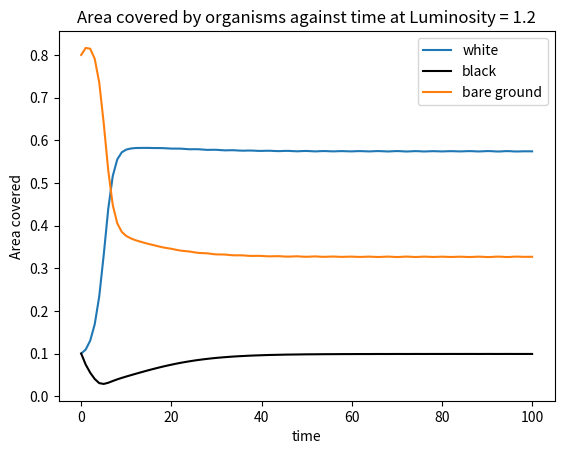
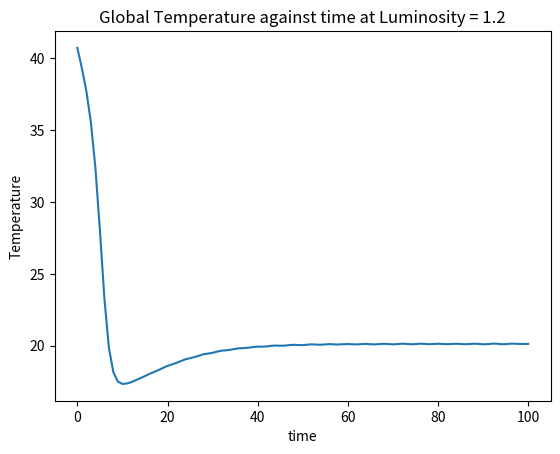
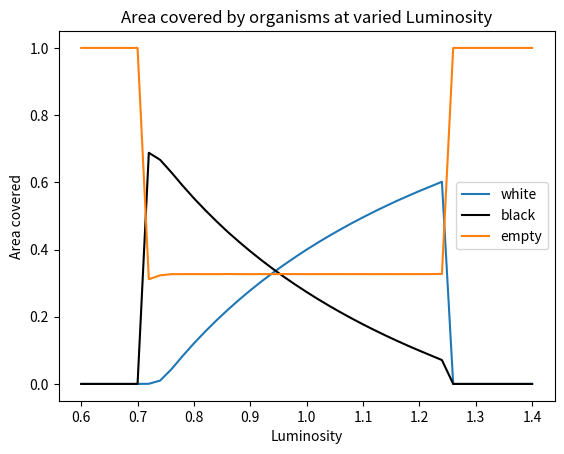
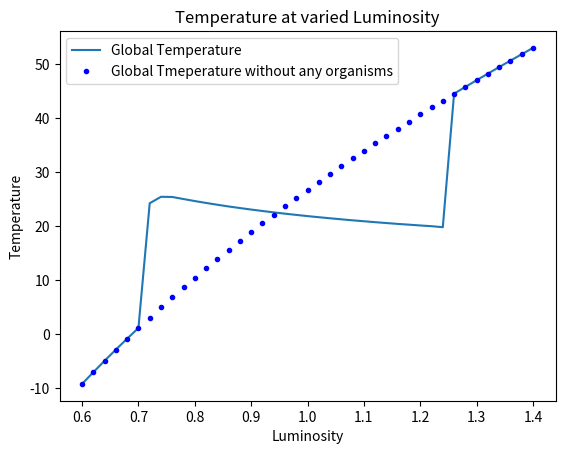
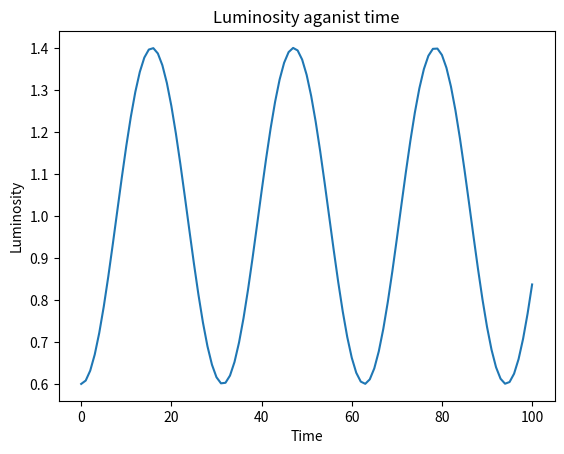
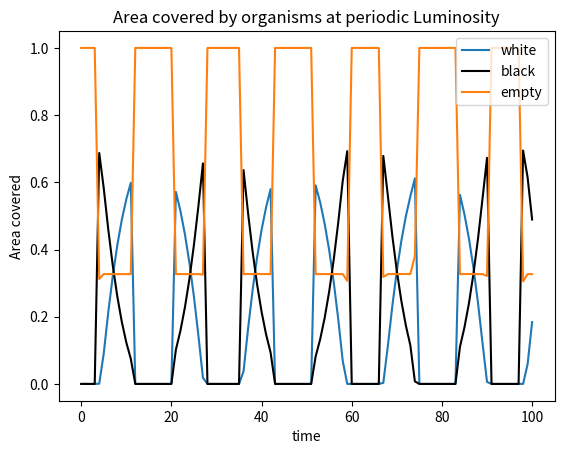
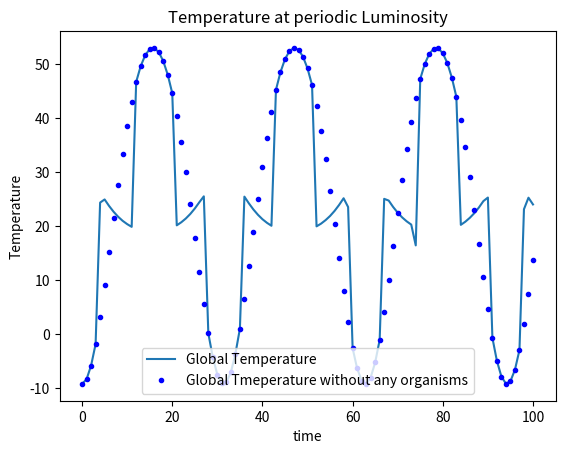
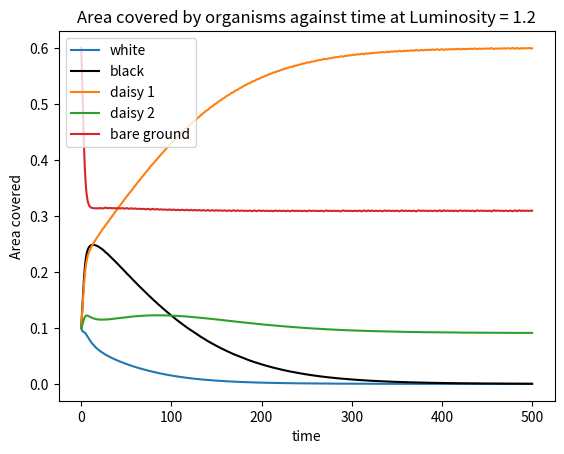
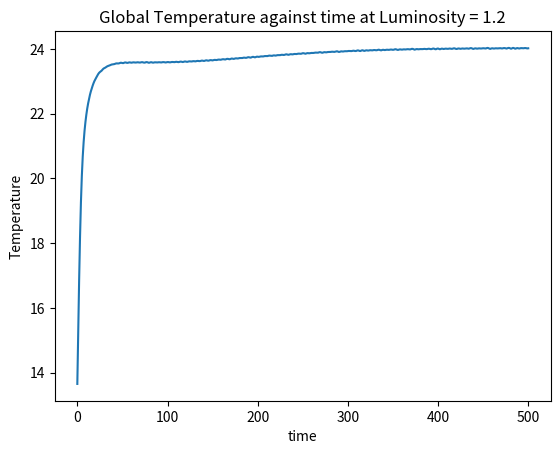
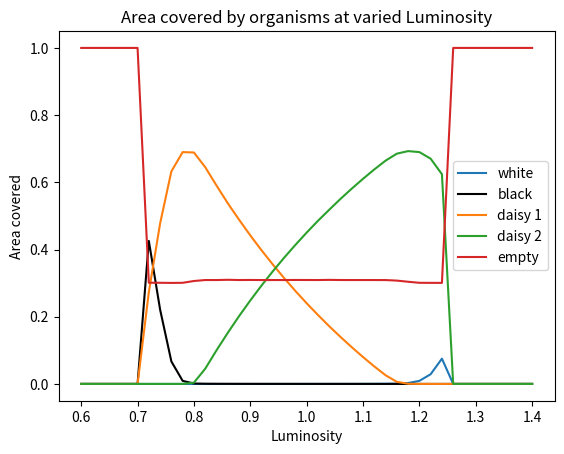
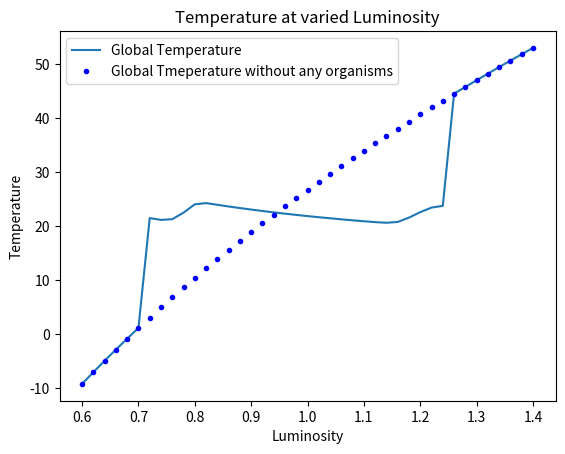

Python code for these plots, in order:
# -*- coding: utf-8 -*-
"""
Daisyworld Model

@author: Sivanessha Kalithasan
"""
from pylab import *
import numpy as np
import matplotlib.pylab as plt
from scipy.integrate import odeint
from scipy.integrate import solve_ivp
import scipy.optimize as optimize


#Set up of parameters
T_opt = 22.5
gamma = 0.3
sigma = 5.6704*(10**(-8))
S = 917
q = 20
A_b = 0.25
A_x = 0.5
A_w = 0.75
L = 1.2

#Intial Condition 
y0 = np.array([0.1,0.1])
tmax = 101
dt = 1
tspan = np.arange(0,tmax,dt)

#planetary albedo
def A_p(alpha_b, alpha_w):
    return (alpha_w * A_w + alpha_b * A_b + (1-alpha_w-alpha_b)*A_x) 

#planetary temperature
def T_e(alpha_b, alpha_w): 
    z1 = S*L*(1-A_p(alpha_b, alpha_w))
    z2 = (z1/sigma)**(1/4) - 273.15
    return z2

#local temperature of white daisy
def T_w(alpha_b, alpha_w):
    z1 = q*(A_p(alpha_b, alpha_w)-A_w) + T_e(alpha_b, alpha_w)
    return z1
    

#local temperature of black daisy
def T_b(alpha_b, alpha_w):
    z1 = q*(A_p(alpha_b, alpha_w)-A_b) + T_e(alpha_b, alpha_w)
    return z1     

#growth rates of white daisy
def Beta_w(alpha_b, alpha_w):
    z1 = np.max([0, 1-(((T_opt - T_w(alpha_b, alpha_w))/17.5)**2)])  
    return z1

#growth rates of black daisy
def Beta_b(alpha_b, alpha_w):
    z1 = np.max([0, 1-(((T_opt - T_b(alpha_b, alpha_w))/17.5)**2)])  
    return z1

#growth rate of area of white daisy
def dy1dt(alpha_b, alpha_w):
    z1 = alpha_w*( (1-alpha_b-alpha_w)*Beta_w(alpha_b, alpha_w)  - gamma  )
    return z1

#growth rate of area of black daisy
def dy2dt(alpha_b, alpha_w):
    z1 = alpha_b*( (1-alpha_b-alpha_w)*Beta_b(alpha_b, alpha_w)  - gamma  )
    return z1

#function to calculate the growth rate of area of black and white daisy
def func(t,y): 
    dydt = np.array([dy1dt(y[1], y[0]), dy2dt(y[1], y[0])  ])
    return dydt

#solving for the differential equation(growth rate) using solva_ivp function
sol = solve_ivp(func, [tspan[0], tspan[-1]], y0, t_eval=tspan, method = 'RK45')

figure()
plot(sol.t, sol.y[0],label="white")
plot(sol.t, sol.y[1],label="black",color="black")
plot(sol.t, 1 - sol.y[0]-sol.y[1], label="bare ground")
xlabel("time")
ylabel("Area covered")
title("Area covered by organisms against time at Luminosity = 1.2")
legend()
savefig("figdata1.png")
show()


figure()
plot(sol.t, T_e(sol.y[1], sol.y[0]))
xlabel("time")
ylabel("Temperature")
title("Global Temperature against time at Luminosity = 1.2")
savefig("figdata2.png")
show()








"""Part 2 varied Luminosity"""
l = np.arange(0.60 , 1.42, 0.02)#varying the luminosity
solution_w = np.array([])
solution_b = np.array([])

#Calculating solution for varying luminosity
for i in range(len(l)):
    L = l[i]
    solution = solve_ivp(func, [tspan[0], tspan[-1]], y0, method = 'RK45')
    solution_w = r_[solution_w,solution.y[0][-1]]
    solution_b = r_[solution_b,solution.y[1][-1]]
   
figure()
plot(l, solution_w, label="white")
plot(l, solution_b, label="black", color="black")
plot(l, 1 - solution_w-solution_b, label="empty")
xlabel("Luminosity")
ylabel("Area covered")
legend()
title("Area covered by organisms at varied Luminosity")
savefig("figdata3.png")
show()

#planetary temperature with L as a parameter
def T_e_L(alpha_b, alpha_w, L): 
    z1 = S*L*(1-A_p(alpha_b, alpha_w))
    z2 = (z1/sigma)**(1/4) - 273.15
    return z2

figure()
plot(l, T_e_L(solution_b, solution_w, l), label="Global Temperature")
plot(l, T_e_L(np.zeros_like(l), np.zeros_like(l), l), ".b", label="Global Tmeperature without any organisms")
xlabel("Luminosity")
ylabel("Temperature")
legend()
title("Temperature at varied Luminosity")
savefig("figdata4.png")
show()








"""part 3"""
"""Periodic luminosity"""
l = 0.8*(np.sin(1/10*tspan))**2 + 0.6 #periodic luminosity function
figure()
plot(tspan,l)
xlabel("Time")
ylabel("Luminosity")
title("Luminosity aganist time")
savefig("figdata5.png")
show()

solution_w = np.array([])
solution_b = np.array([])

for i in range(len(l)):
    L = l[i]
    solution = solve_ivp(func, [tspan[0], tspan[-1]], y0, method = 'RK45')
    solution_w = r_[solution_w,solution.y[0][-1]]
    solution_b = r_[solution_b,solution.y[1][-1]]

figure()
plot(tspan, solution_w, label="white")
plot(tspan, solution_b, label="black", color="black")
plot(tspan, 1 - solution_w-solution_b, label="empty")
xlabel("time")
ylabel("Area covered")
legend()
title("Area covered by organisms at periodic Luminosity")
savefig("figdata6.png")
show()

figure()
plot(tspan, T_e_L(solution_b, solution_w, l), label="Global Temperature")
plot(tspan, T_e_L(np.zeros_like(l), np.zeros_like(l), l), ".b", label="Global Tmeperature without any organisms")
xlabel("time")
ylabel("Temperature")
legend()
title("Temperature at periodic Luminosity")
savefig("figdata7.png")
show()






"""More organisms(4 organims)"""

#Intial Condition
A_1 = 0.35
A_2 = 0.65
y0 = np.array([0.1,0.1,0.1,0.1])
tmax = 501
dt = 1
tspan = np.arange(0,tmax,dt)

#planetary albedo
def A_p(alpha_b, alpha_w, alpha_1, alpha_2):
    return (alpha_w * A_w + alpha_b * A_b + alpha_1*A_1 + alpha_2*A_2 +(1-alpha_w-alpha_b-alpha_1-alpha_2)*A_x) 

#planetary temperature
def T_e(alpha_b, alpha_w, alpha_1, alpha_2): 
    z1 = S*L*(1-A_p(alpha_b, alpha_w, alpha_1, alpha_2))
    z2 = (z1/sigma)**(1/4) - 273.15
    return z2

#local temperature of white daisy
def T_w(alpha_b, alpha_w, alpha_1, alpha_2):
    z1 = q*(A_p(alpha_b, alpha_w, alpha_1, alpha_2)-A_w) + T_e(alpha_b, alpha_w, alpha_1, alpha_2)
    return z1
    

#local temperature of black daisy
def T_b(alpha_b, alpha_w,alpha_1, alpha_2):
    z1 = q*(A_p(alpha_b, alpha_w,alpha_1, alpha_2)-A_b) + T_e(alpha_b, alpha_w,alpha_1, alpha_2)
    return z1     

#local temperature of daisy_1
def T_1(alpha_b, alpha_w, alpha_1, alpha_2):
    z1 = q*(A_p(alpha_b, alpha_w, alpha_1, alpha_2)-A_1) + T_e(alpha_b, alpha_w, alpha_1, alpha_2)
    return z1

#local temperature of white daisy_2
def T_2(alpha_b, alpha_w, alpha_1, alpha_2):
    z1 = q*(A_p(alpha_b, alpha_w, alpha_1, alpha_2)-A_2) + T_e(alpha_b, alpha_w, alpha_1, alpha_2)
    return z1

#growth rates of white daisy
def Beta_w(alpha_b, alpha_w,alpha_1, alpha_2):
    z1 = np.max([0, 1-(((T_opt - T_w(alpha_b, alpha_w,alpha_1, alpha_2))/17.5)**2)])  
    return z1

#growth rates of black daisy
def Beta_b(alpha_b, alpha_w,alpha_1, alpha_2):
    z1 = np.max([0, 1-(((T_opt - T_b(alpha_b, alpha_w,alpha_1, alpha_2))/17.5)**2)])  
    return z1

#growth rates of daisy_1
def Beta_1(alpha_b, alpha_w,alpha_1, alpha_2):
    z1 = np.max([0, 1-(((T_opt - T_1(alpha_b, alpha_w,alpha_1, alpha_2))/17.5)**2)])  
    return z1

#growth rates of daisy_2
def Beta_2(alpha_b, alpha_w,alpha_1, alpha_2):
    z1 = np.max([0, 1-(((T_opt - T_2(alpha_b, alpha_w,alpha_1, alpha_2))/17.5)**2)])  
    return z1

#growth rate of area of white daisy
def dy1dt(alpha_b, alpha_w,alpha_1, alpha_2):
    z1 = alpha_1*( (1-alpha_b-alpha_w-alpha_1-alpha_2)*Beta_1(alpha_b, alpha_w,alpha_1, alpha_2)  - gamma  )
    return z1

#growth rate of area of black daisy
def dy2dt(alpha_b, alpha_w,alpha_1, alpha_2):
    z1 = alpha_2*( (1-alpha_b-alpha_w-alpha_1-alpha_2)*Beta_2(alpha_b, alpha_w,alpha_1, alpha_2)  - gamma  )
    return z1

#growth rate of area of white daisy
def dywdt(alpha_b, alpha_w,alpha_1, alpha_2):
    z1 = alpha_w*( (1-alpha_b-alpha_w-alpha_1-alpha_2)*Beta_w(alpha_b, alpha_w,alpha_1, alpha_2)  - gamma  )
    return z1

#growth rate of area of black daisy
def dybdt(alpha_b, alpha_w,alpha_1, alpha_2):
    z1 = alpha_b*( (1-alpha_b-alpha_w-alpha_1-alpha_2)*Beta_b(alpha_b, alpha_w,alpha_1, alpha_2)  - gamma  )
    return z1

#function to calculate the growth rate of area of black and white daisy
def func(t,y): 
    dydt = np.array([dywdt(y[1], y[0], y[2], y[3]), dybdt(y[1], y[0], y[2], y[3]), dy1dt(y[1], y[0], y[2], y[3]), dy2dt(y[1], y[0], y[2], y[3]) ])
    return dydt

#solving for the differential equation(growth rate) using solva_ivp function
sol = solve_ivp(func, [tspan[0], tspan[-1]], y0, t_eval=tspan, method = 'RK45')

figure()
plot(sol.t, sol.y[0],label="white")
plot(sol.t, sol.y[1],label="black",color="black")
plot(sol.t, sol.y[2],label="daisy 1")
plot(sol.t, sol.y[3],label="daisy 2")
plot(sol.t, 1 - sol.y[0]-sol.y[1]-sol.y[2]-sol.y[3], label="bare ground")
xlabel("time")
ylabel("Area covered")
title("Area covered by organisms against time at Luminosity = 1.2")
legend()
savefig("figdata8.png")
show()


figure()
plot(sol.t, T_e(sol.y[1], sol.y[0],sol.y[2], sol.y[3]) )
xlabel("time")
ylabel("Temperature")
title("Global Temperature against time at Luminosity = 1.2")
savefig("figdata9.png")
show()




"""Part 3 varied Luminosity with more organisms"""
l = np.arange(0.60 , 1.42, 0.02)#varying the luminosity
solution_w = np.array([])
solution_b = np.array([])
solution_1 = np.array([])
solution_2 = np.array([])

#Calculating solution for varying luminosity
for i in range(len(l)):
    L = l[i]
    solution = solve_ivp(func, [tspan[0], tspan[-1]], y0, method = 'RK45')
    solution_w = r_[solution_w,solution.y[0][-1]]
    solution_b = r_[solution_b,solution.y[1][-1]]
    solution_1 = r_[solution_1,solution.y[2][-1]]
    solution_2 = r_[solution_2,solution.y[3][-1]]
   
figure()
plot(l, solution_w, label="white")
plot(l, solution_b, label="black", color="black")
plot(l, solution_1, label="daisy 1")
plot(l, solution_2, label="daisy 2")
plot(l, 1 - solution_w-solution_b-solution_1-solution_2, label="empty")
xlabel("Luminosity")
ylabel("Area covered")
legend()
title("Area covered by organisms at varied Luminosity")
savefig("figdata10.png")
show()

#planetary temperature with L as a parameter
def T_e_L(alpha_b, alpha_w, alpha_1, alpha_2, L): 
    z1 = S*L*(1-A_p(alpha_b, alpha_w, alpha_1, alpha_2))
    z2 = (z1/sigma)**(1/4) - 273.15
    return z2

figure()
plot(l, T_e_L(solution_b, solution_w,solution_1,solution_2, l), label="Global Temperature")
plot(l, T_e_L(np.zeros_like(l), np.zeros_like(l),np.zeros_like(l),np.zeros_like(l), l), ".b", label="Global Tmeperature without any organisms")
xlabel("Luminosity")
ylabel("Temperature")
legend()
title("Temperature at varied Luminosity")
savefig("figdata11.png")
show()




